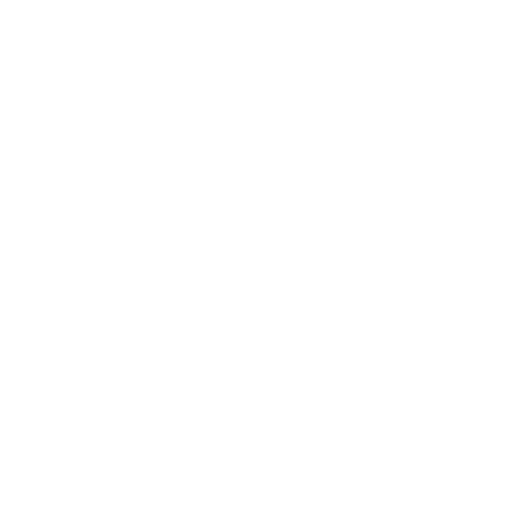
t = 0.00 s
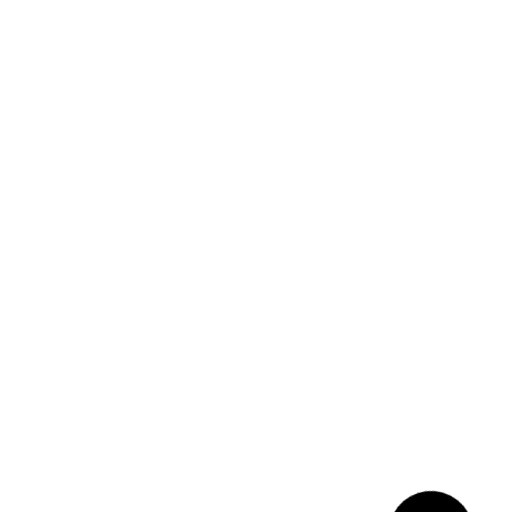
t = 0.38 s
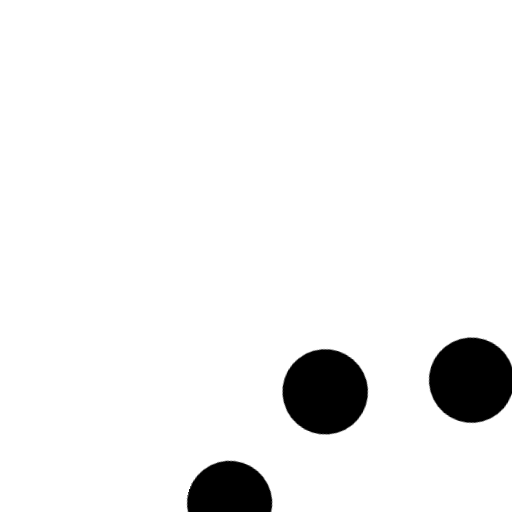
t = 0.75 s
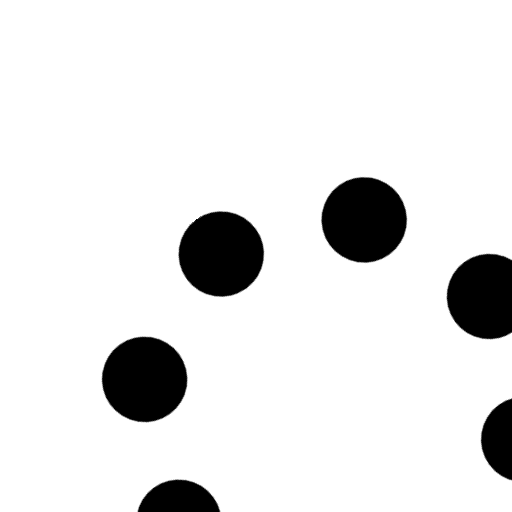
t = 1.13 s

The animated SVG that drew these frames (rendered in a browser with its animation timeline set to each time). Animation: 1 CSS @keyframes rule; one cycle of 1.50 s, repeats indefinitely.

<svg opacity="1" fill="rgb(0, 0, 0)" fill-opacity="1" fill-rule="nonzero" stroke="none" stroke-width="1" stroke-opacity="1" stroke-dasharray="none" stroke-dashoffset="0" stroke-linecap="butt" stroke-linejoin="miter" stroke-miterlimit="4" width="24" height="24" viewBox="0 0 24 24" xmlns="http://www.w3.org/2000/svg"><style>.spinner_GuJz{transform-origin:center;animation:spinner_STY6 1.5s linear infinite}@keyframes spinner_STY6{100%{transform:rotate(360deg)}}</style><g opacity="1" fill="rgb(0, 0, 0)" fill-opacity="1" fill-rule="nonzero" stroke="none" stroke-width="1" stroke-opacity="1" stroke-dasharray="none" stroke-dashoffset="0" stroke-linecap="butt" stroke-linejoin="miter" stroke-miterlimit="4" transform="matrix(-0.8090169943749477 -0.587785252292473 0.587785252292473 -0.8090169943749477 14.654780904989696 28.76162696000905)" class="spinner_GuJz"><circle cx="3" cy="12" r="2" opacity="1" fill="rgb(0, 0, 0)" fill-opacity="1" fill-rule="nonzero" stroke="none" stroke-width="1" stroke-opacity="1" stroke-dasharray="none" stroke-dashoffset="0" stroke-linecap="butt" stroke-linejoin="miter" stroke-miterlimit="4" transform="matrix(1 0 0 1 0 0)"   /><circle cx="21" cy="12" r="2" opacity="1" fill="rgb(0, 0, 0)" fill-opacity="1" fill-rule="nonzero" stroke="none" stroke-width="1" stroke-opacity="1" stroke-dasharray="none" stroke-dashoffset="0" stroke-linecap="butt" stroke-linejoin="miter" stroke-miterlimit="4" transform="matrix(1 0 0 1 0 0)"   /><circle cx="12" cy="21" r="2" opacity="1" fill="rgb(0, 0, 0)" fill-opacity="1" fill-rule="nonzero" stroke="none" stroke-width="1" stroke-opacity="1" stroke-dasharray="none" stroke-dashoffset="0" stroke-linecap="butt" stroke-linejoin="miter" stroke-miterlimit="4" transform="matrix(1 0 0 1 0 0)"   /><circle cx="12" cy="3" r="2" opacity="1" fill="rgb(0, 0, 0)" fill-opacity="1" fill-rule="nonzero" stroke="none" stroke-width="1" stroke-opacity="1" stroke-dasharray="none" stroke-dashoffset="0" stroke-linecap="butt" stroke-linejoin="miter" stroke-miterlimit="4" transform="matrix(1 0 0 1 0 0)"   /><circle cx="5.64" cy="5.64" r="2" opacity="1" fill="rgb(0, 0, 0)" fill-opacity="1" fill-rule="nonzero" stroke="none" stroke-width="1" stroke-opacity="1" stroke-dasharray="none" stroke-dashoffset="0" stroke-linecap="butt" stroke-linejoin="miter" stroke-miterlimit="4" transform="matrix(1 0 0 1 0 0)"   /><circle cx="18.36" cy="18.36" r="2" opacity="1" fill="rgb(0, 0, 0)" fill-opacity="1" fill-rule="nonzero" stroke="none" stroke-width="1" stroke-opacity="1" stroke-dasharray="none" stroke-dashoffset="0" stroke-linecap="butt" stroke-linejoin="miter" stroke-miterlimit="4" transform="matrix(1 0 0 1 0 0)"   /><circle cx="5.64" cy="18.36" r="2" opacity="1" fill="rgb(0, 0, 0)" fill-opacity="1" fill-rule="nonzero" stroke="none" stroke-width="1" stroke-opacity="1" stroke-dasharray="none" stroke-dashoffset="0" stroke-linecap="butt" stroke-linejoin="miter" stroke-miterlimit="4" transform="matrix(1 0 0 1 0 0)"   /><circle cx="18.36" cy="5.64" r="2" opacity="1" fill="rgb(0, 0, 0)" fill-opacity="1" fill-rule="nonzero" stroke="none" stroke-width="1" stroke-opacity="1" stroke-dasharray="none" stroke-dashoffset="0" stroke-linecap="butt" stroke-linejoin="miter" stroke-miterlimit="4" transform="matrix(1 0 0 1 0 0)"   /></g></svg>
